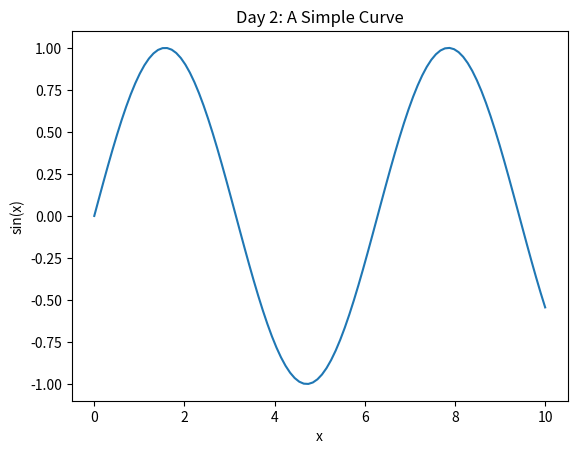

This figure's Python source:
import matplotlib.pyplot as plt
import numpy as np

x = np.linspace(0, 10, 100)
y = np.sin(x)

plt.plot(x, y)
plt.title("Day 2: A Simple Curve")
plt.xlabel("x")
plt.ylabel("sin(x)")
plt.show()
